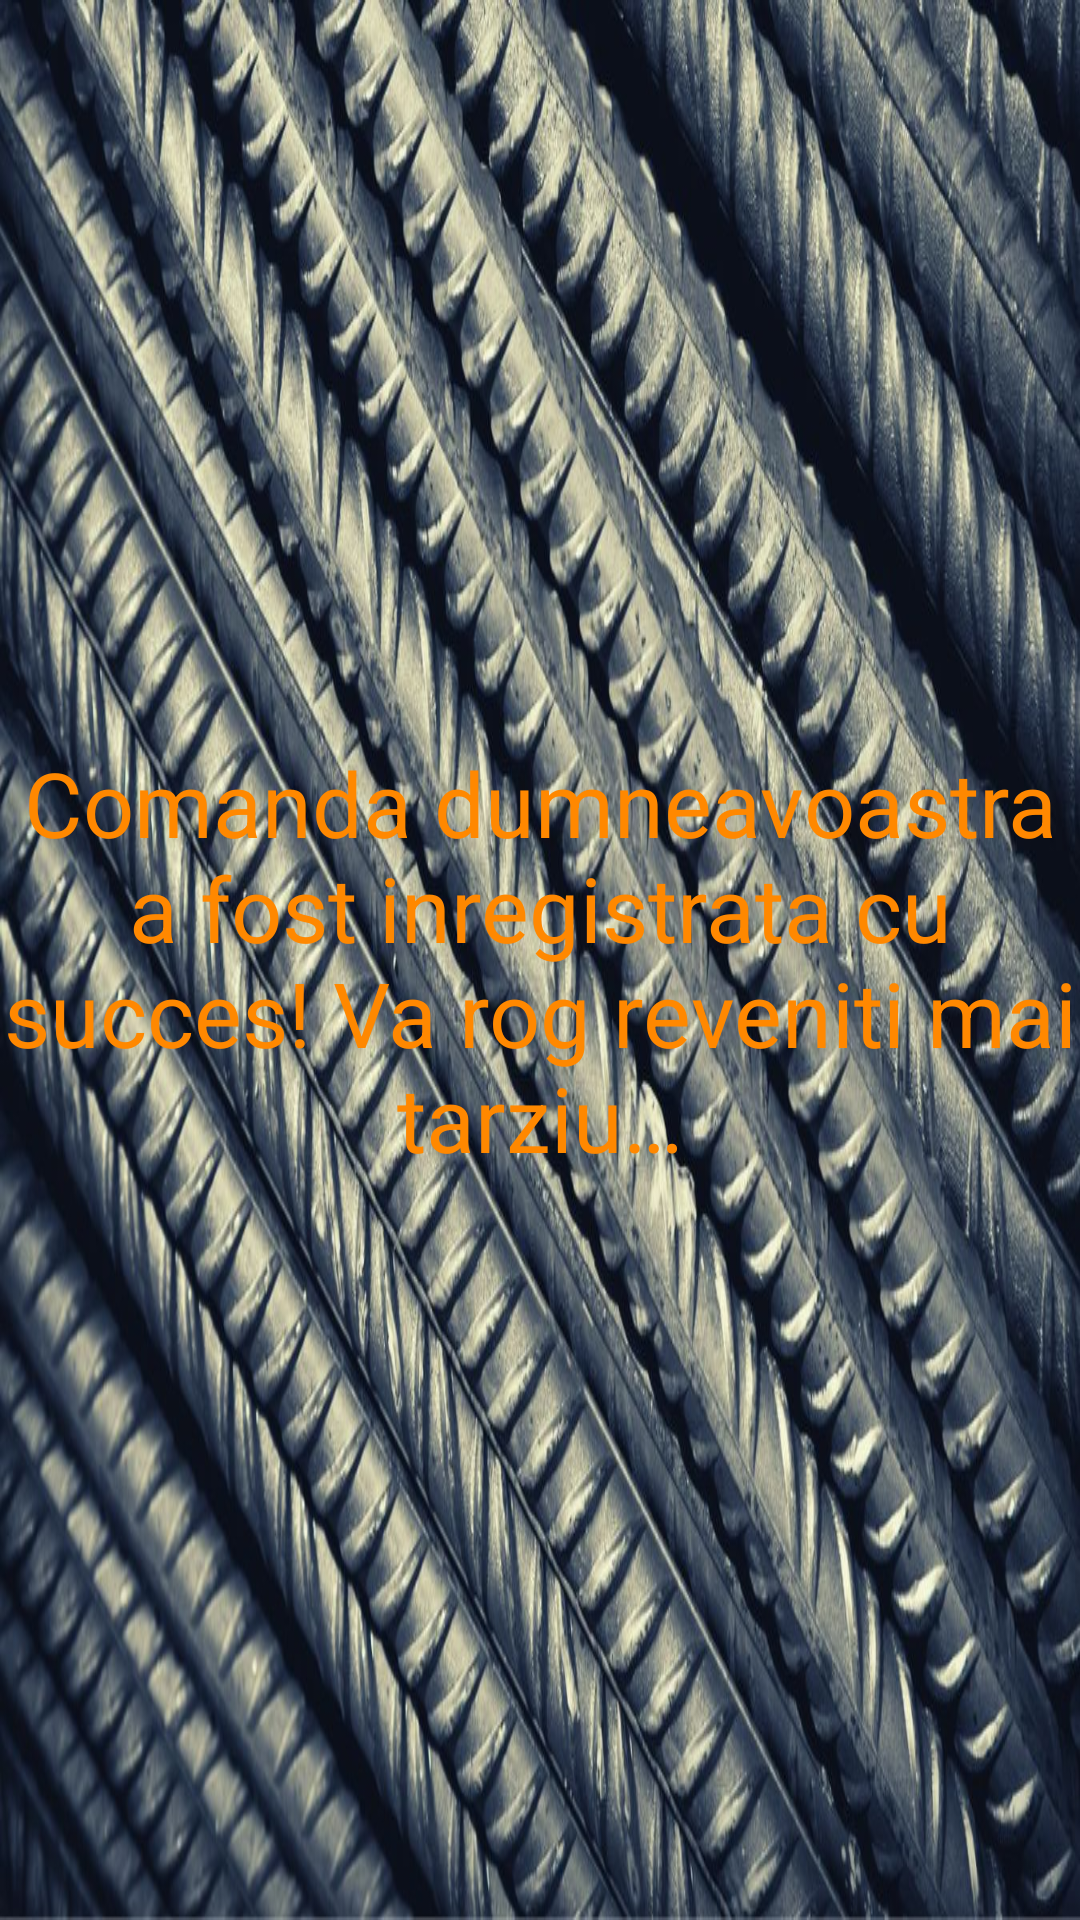

Android layout source for this screen:
<!-- AndroidManifest.xml: application theme Theme.ProjectDAM -->
<!-- res/layout/fragment_sixth.xml -->
<?xml version="1.0" encoding="utf-8"?>
<FrameLayout xmlns:android="http://schemas.android.com/apk/res/android"
    xmlns:tools="http://schemas.android.com/tools"
    android:layout_width="match_parent"
    android:layout_height="match_parent"
    android:background="@drawable/construction_material_steel"
    tools:context=".SixthFragment">

    
    <TextView
        android:layout_width="match_parent"
        android:layout_height="match_parent"
        android:layout_gravity="center"
        android:gravity="center"
        android:text="@string/end"
        android:textColor="@android:color/holo_orange_dark"
        android:textSize="30sp" />

</FrameLayout>
<!-- resources referenced by this layout -->
<resources>
  <!-- drawable construction_material_steel: jpg bitmap (drawable, 226846 bytes) -->
  <string name="end">Comanda dumneavoastra a fost inregistrata cu succes! Va rog reveniti mai tarziu…</string>
  <style name="Theme.ProjectDAM" parent="Theme.MaterialComponents.DayNight.DarkActionBar">
          
          <item name="colorPrimary">@color/purple_500</item>
          <item name="colorPrimaryVariant">@color/purple_700</item>
          <item name="colorOnPrimary">@color/white</item>
          
          <item name="colorSecondary">@color/teal_200</item>
          <item name="colorSecondaryVariant">@color/teal_700</item>
          <item name="colorOnSecondary">@color/black</item>
          
          <item name="android:statusBarColor" tools:targetApi="l">?attr/colorPrimaryVariant</item>
          
      </style>
  <!-- not gathered from this repository: default colours our renderer supplied (Android Studio template values) -->
  <color name="purple_500">#FF6200EE</color>
  <color name="purple_700">#FF3700B3</color>
  <color name="teal_200">#FF03DAC5</color>
  <color name="teal_700">#FF018786</color>
  <color name="black">#FF000000</color>
  <color name="white">#FFFFFFFF</color>
</resources>
